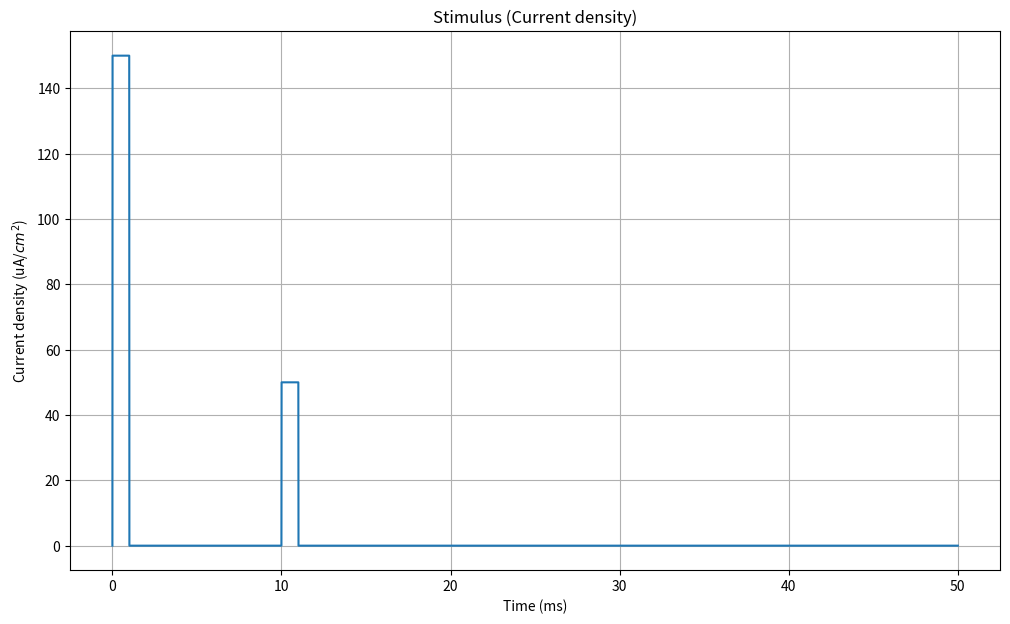
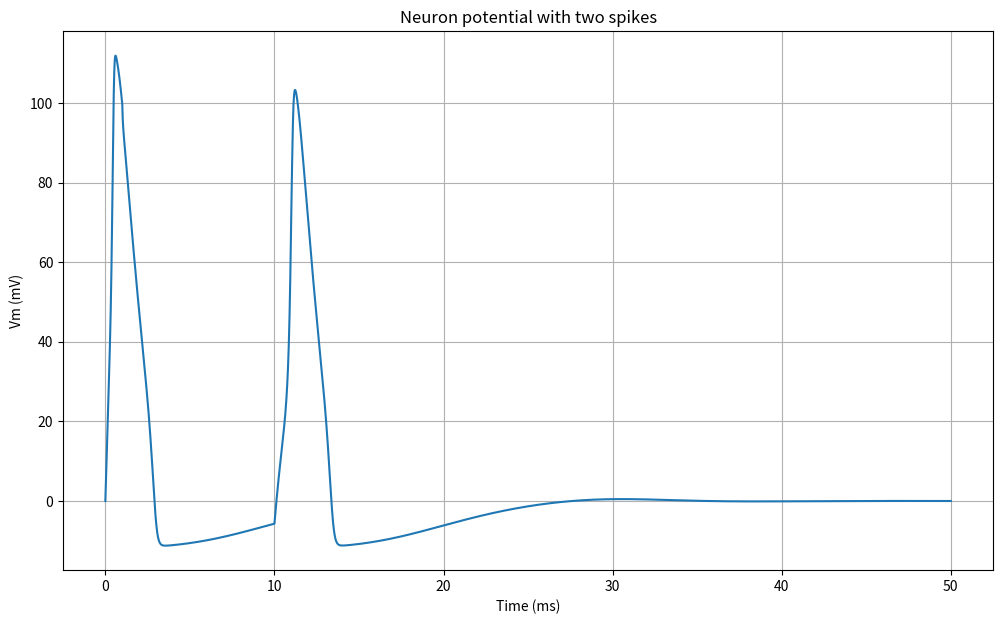

Recreate these plots in Python, in order.
# -*- coding: utf-8 -*-
"""
Created on Fri Apr 29 08:24:45 2022

[redacted]
"""

import matplotlib.pyplot as plt
import numpy as np

from scipy.integrate import odeint

# Set random seed (for reproducibility)
np.random.seed(1000)

# Start and end time (in milliseconds)
tmin = 0.0
tmax = 50.0

# Average potassium channel conductance per unit area (mS/cm^2)
gK = 36.0

# Average sodoum channel conductance per unit area (mS/cm^2)
gNa = 120.0

# Average leak channel conductance per unit area (mS/cm^2)
gL = 0.3

# Membrane capacitance per unit area (uF/cm^2)
Cm = 1.0

# Potassium potential (mV)
VK = -12.0

# Sodium potential (mV)
VNa = 115.0

# Leak potential (mV)
Vl = 10.613

# Time values
T = np.linspace(tmin, tmax, 10000)

# Potassium ion-channel rate functions

def alpha_n(Vm):
    return (0.01 * (10.0 - Vm)) / (np.exp(1.0 - (0.1 * Vm)) - 1.0)

def beta_n(Vm):
    return 0.125 * np.exp(-Vm / 80.0)

# Sodium ion-channel rate functions

def alpha_m(Vm):
    return (0.1 * (25.0 - Vm)) / (np.exp(2.5 - (0.1 * Vm)) - 1.0)

def beta_m(Vm):
    return 4.0 * np.exp(-Vm / 18.0)

def alpha_h(Vm):
    return 0.07 * np.exp(-Vm / 20.0)

def beta_h(Vm):
    return 1.0 / (np.exp(3.0 - (0.1 * Vm)) + 1.0)
  
# n, m, and h steady-state values

def n_inf(Vm=0.0):
    return alpha_n(Vm) / (alpha_n(Vm) + beta_n(Vm))

def m_inf(Vm=0.0):
    return alpha_m(Vm) / (alpha_m(Vm) + beta_m(Vm))

def h_inf(Vm=0.0):
    return alpha_h(Vm) / (alpha_h(Vm) + beta_h(Vm))
  
# Input stimulus
def Id(t):
    if 0.0 < t < 1.0:
        return 150.0
    elif 10.0 < t < 11.0:
        return 50.0
    return 0.0
  
# Compute derivatives
def compute_derivatives(y, t0):
    dy = np.zeros((4,))
    
    Vm = y[0]
    n = y[1]
    m = y[2]
    h = y[3]
    
    # dVm/dt
    GK = (gK / Cm) * np.power(n, 4.0)
    GNa = (gNa / Cm) * np.power(m, 3.0) * h
    GL = gL / Cm
    
    dy[0] = (Id(t0) / Cm) - (GK * (Vm - VK)) - (GNa * (Vm - VNa)) - (GL * (Vm - Vl))
    
    # dn/dt
    dy[1] = (alpha_n(Vm) * (1.0 - n)) - (beta_n(Vm) * n)
    
    # dm/dt
    dy[2] = (alpha_m(Vm) * (1.0 - m)) - (beta_m(Vm) * m)
    
    # dh/dt
    dy[3] = (alpha_h(Vm) * (1.0 - h)) - (beta_h(Vm) * h)
    
    return dy
  
# State (Vm, n, m, h)
Y = np.array([0.0, n_inf(), m_inf(), h_inf()])

# Solve ODE system
# Vy = (Vm[t0:tmax], n[t0:tmax], m[t0:tmax], h[t0:tmax])
Vy = odeint(compute_derivatives, Y, T)
Idv = [Id(t) for t in T]

fig, ax = plt.subplots(figsize=(12, 7))
ax.plot(T, Idv)
ax.set_xlabel('Time (ms)')
ax.set_ylabel(r'Current density (uA/$cm^2$)')
ax.set_title('Stimulus (Current density)')
plt.grid()

# Neuron potential
fig, ax = plt.subplots(figsize=(12, 7))
ax.plot(T, Vy[:, 0])
ax.set_xlabel('Time (ms)')
ax.set_ylabel('Vm (mV)') 
ax.set_title('Neuron potential with two spikes')
plt.grid()
plt.show()

# Trajectories with limit cycles
